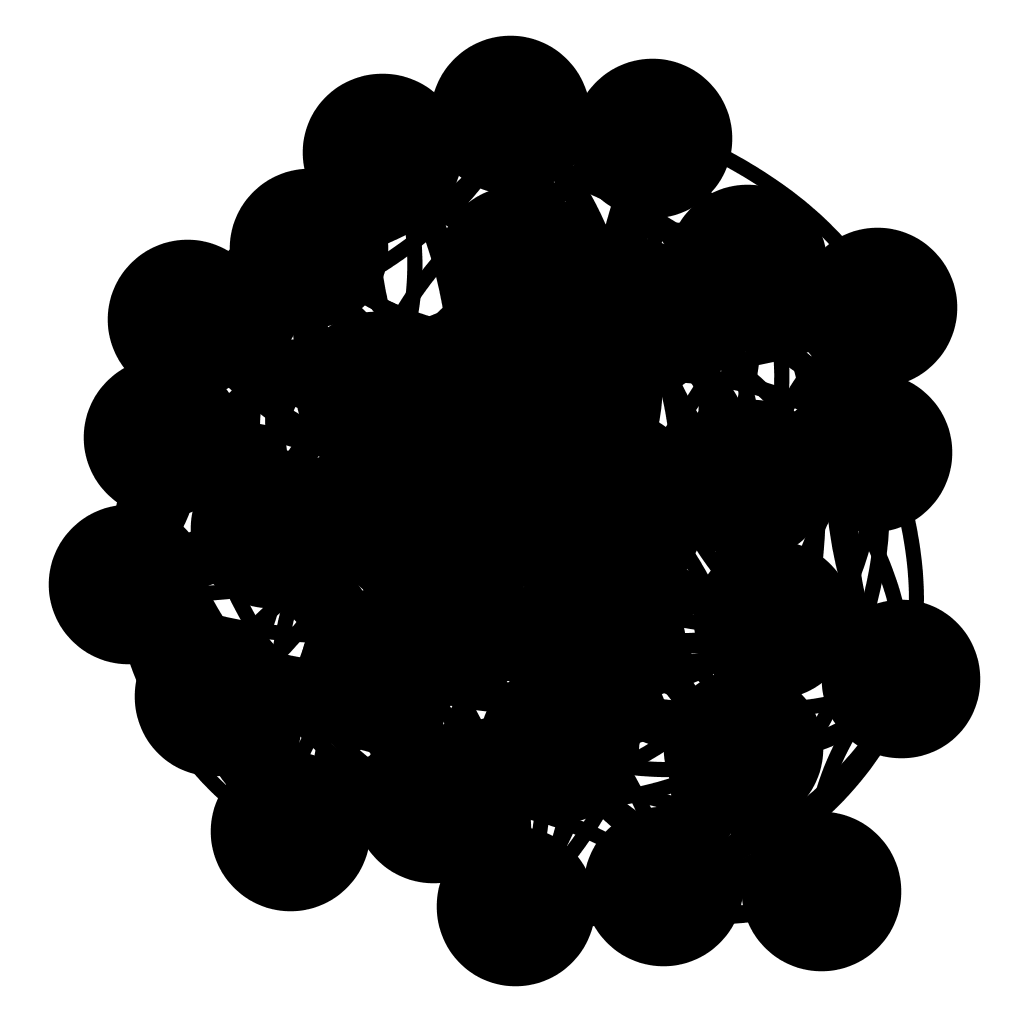

Values plotted in this chart, from the file beside it:
; n0; n1; n2; n3; n4; n5; n6; n7; n8; n9; n10; n11; n12; n13; n14; n15; n16; n17; n18; n19; n20; n21; n22
n0; 0; 2; 2; 0; 0; 0; 2; 2; 2; 0; 0; 0; 0; 2; 2; 2; 2; 0; 2; 0; 2; 0; 0
n1; 2; 0; 2; 0; 2; 0; 0; 2; 2; 2; 0; 0; 2; 2; 2; 0; 0; 0; 2; 2; 0; 2; 2
n2; 2; 2; 0; 2; 0; 2; 2; 0; 0; 2; 2; 2; 0; 2; 0; 0; 2; 2; 0; 0; 0; 2; 2
n3; 0; 0; 2; 0; 2; 0; 2; 2; 0; 2; 0; 2; 2; 2; 2; 2; 2; 0; 2; 2; 0; 0; 0
n4; 0; 2; 0; 2; 0; 0; 2; 2; 2; 2; 0; 2; 2; 2; 2; 2; 2; 2; 2; 2; 0; 2; 0
n5; 0; 0; 2; 0; 0; 0; 2; 2; 2; 0; 0; 0; 2; 2; 2; 2; 0; 2; 2; 2; 2; 0; 2
n6; 2; 0; 2; 2; 2; 2; 0; 2; 2; 2; 0; 0; 0; 0; 2; 2; 2; 0; 2; 2; 2; 0; 0
n7; 2; 2; 0; 2; 2; 2; 2; 0; 2; 0; 0; 2; 2; 0; 2; 0; 0; 2; 2; 2; 2; 0; 2
n8; 2; 2; 0; 0; 2; 2; 2; 2; 0; 2; 0; 0; 0; 0; 0; 2; 2; 0; 0; 2; 0; 2; 0
n9; 0; 2; 2; 2; 2; 0; 2; 0; 2; 0; 2; 2; 2; 0; 2; 0; 0; 2; 2; 2; 0; 0; 2
n10; 0; 0; 2; 0; 0; 0; 0; 0; 0; 2; 0; 2; 2; 0; 2; 2; 2; 2; 0; 0; 2; 2; 0
n11; 0; 0; 2; 2; 2; 0; 0; 2; 0; 2; 2; 0; 2; 0; 2; 2; 2; 0; 2; 2; 0; 0; 2
n12; 0; 2; 0; 2; 2; 2; 0; 2; 0; 2; 2; 2; 0; 0; 2; 2; 2; 2; 2; 0; 2; 2; 0
n13; 2; 2; 2; 2; 2; 2; 0; 0; 0; 0; 0; 0; 0; 0; 0; 2; 0; 2; 2; 2; 2; 2; 0
n14; 2; 2; 0; 2; 2; 2; 2; 2; 0; 2; 2; 2; 2; 0; 0; 2; 0; 2; 2; 2; 0; 2; 0
n15; 2; 0; 0; 2; 2; 2; 2; 0; 2; 0; 2; 2; 2; 2; 2; 0; 0; 0; 2; 2; 2; 2; 0
n16; 2; 0; 2; 2; 2; 0; 2; 0; 2; 0; 2; 2; 2; 0; 0; 0; 0; 2; 2; 2; 0; 0; 0
n17; 0; 0; 2; 0; 2; 2; 0; 2; 0; 2; 2; 0; 2; 2; 2; 0; 2; 0; 2; 0; 2; 2; 2
n18; 2; 2; 0; 2; 2; 2; 2; 2; 0; 2; 0; 2; 2; 2; 2; 2; 2; 2; 0; 0; 0; 0; 2
n19; 0; 2; 0; 2; 2; 2; 2; 2; 2; 2; 0; 2; 0; 2; 2; 2; 2; 0; 0; 0; 0; 0; 2
n20; 2; 0; 0; 0; 0; 2; 2; 2; 0; 0; 2; 0; 2; 2; 0; 2; 0; 2; 0; 0; 0; 0; 2
n21; 0; 2; 2; 0; 2; 0; 0; 0; 2; 0; 2; 0; 2; 2; 2; 2; 0; 2; 0; 0; 0; 0; 0
n22; 0; 2; 2; 0; 0; 2; 0; 2; 0; 2; 0; 2; 0; 0; 0; 0; 0; 2; 2; 2; 2; 0; 0
n23; 2; 2; 2; 0; 2; 0; 2; 2; 2; 2; 0; 2; 0; 2; 2; 0; 0; 0; 2; 2; 0; 0; 2
n24; 2; 2; 0; 0; 0; 2; 0; 0; 2; 2; 0; 2; 0; 2; 0; 2; 2; 2; 0; 2; 2; 0; 0
n25; 2; 0; 0; 2; 0; 2; 2; 0; 2; 2; 0; 0; 2; 0; 2; 0; 0; 2; 0; 2; 0; 0; 0
n26; 2; 2; 2; 0; 2; 2; 2; 0; 0; 2; 0; 2; 0; 0; 2; 0; 2; 0; 0; 2; 0; 2; 2
n27; 0; 2; 2; 0; 0; 2; 2; 0; 2; 0; 0; 2; 2; 2; 0; 2; 0; 0; 2; 0; 0; 0; 2
n28; 0; 2; 2; 2; 0; 2; 2; 0; 0; 2; 0; 2; 2; 0; 0; 2; 2; 2; 0; 2; 0; 2; 2
n29; 2; 2; 0; 2; 2; 0; 0; 0; 2; 2; 2; 2; 0; 0; 2; 0; 2; 2; 0; 0; 2; 0; 2
